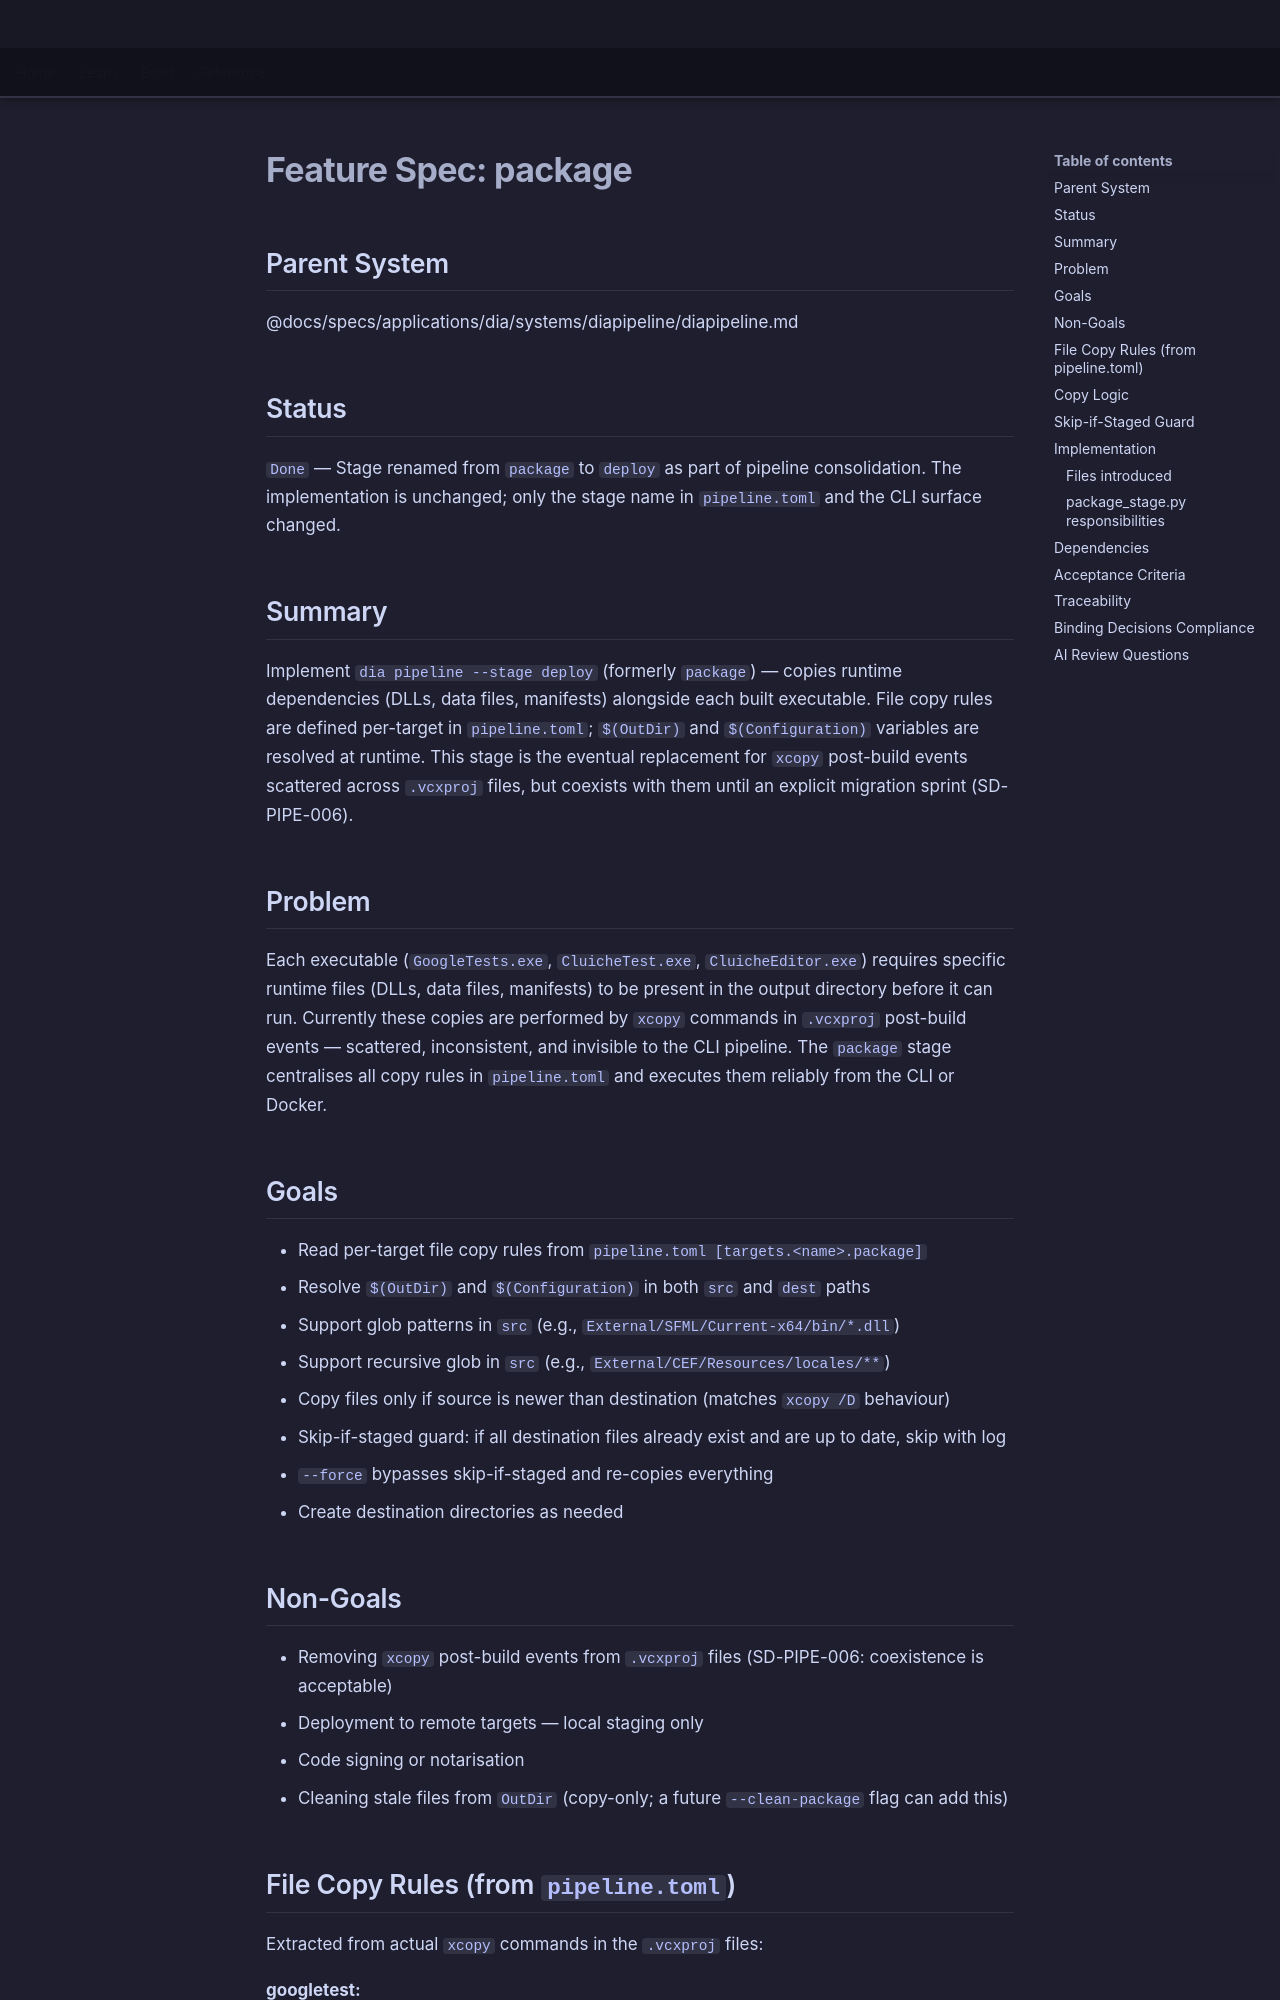

repository: LenihanConor/Cluiche · page: specs/applications/dia/systems/diapipeline/package/index.html · generator: mkdocs

# Feature Spec: package

## Parent System
@docs/specs/applications/dia/systems/diapipeline/diapipeline.md

## Status
`Done` — Stage renamed from `package` to `deploy` as part of pipeline consolidation. The implementation is unchanged; only the stage name in `pipeline.toml` and the CLI surface changed.

## Summary

Implement `dia pipeline --stage deploy` (formerly `package`) — copies runtime dependencies (DLLs, data files, manifests) alongside each built executable. File copy rules are defined per-target in `pipeline.toml`; `$(OutDir)` and `$(Configuration)` variables are resolved at runtime. This stage is the eventual replacement for `xcopy` post-build events scattered across `.vcxproj` files, but coexists with them until an explicit migration sprint (SD-PIPE-006).

## Problem

Each executable (`GoogleTests.exe`, `CluicheTest.exe`, `CluicheEditor.exe`) requires specific runtime files (DLLs, data files, manifests) to be present in the output directory before it can run. Currently these copies are performed by `xcopy` commands in `.vcxproj` post-build events — scattered, inconsistent, and invisible to the CLI pipeline. The `package` stage centralises all copy rules in `pipeline.toml` and executes them reliably from the CLI or Docker.

## Goals

- Read per-target file copy rules from `pipeline.toml [targets.<name>.package]`
- Resolve `$(OutDir)` and `$(Configuration)` in both `src` and `dest` paths
- Support glob patterns in `src` (e.g., `External/SFML/Current-x64/bin/*.dll`)
- Support recursive glob in `src` (e.g., `External/CEF/Resources/locales/**`)
- Copy files only if source is newer than destination (matches `xcopy /D` behaviour)
- Skip-if-staged guard: if all destination files already exist and are up to date, skip with log
- `--force` bypasses skip-if-staged and re-copies everything
- Create destination directories as needed

## Non-Goals

- Removing `xcopy` post-build events from `.vcxproj` files (SD-PIPE-006: coexistence is acceptable)
- Deployment to remote targets — local staging only
- Code signing or notarisation
- Cleaning stale files from `OutDir` (copy-only; a future `--clean-package` flag can add this)
